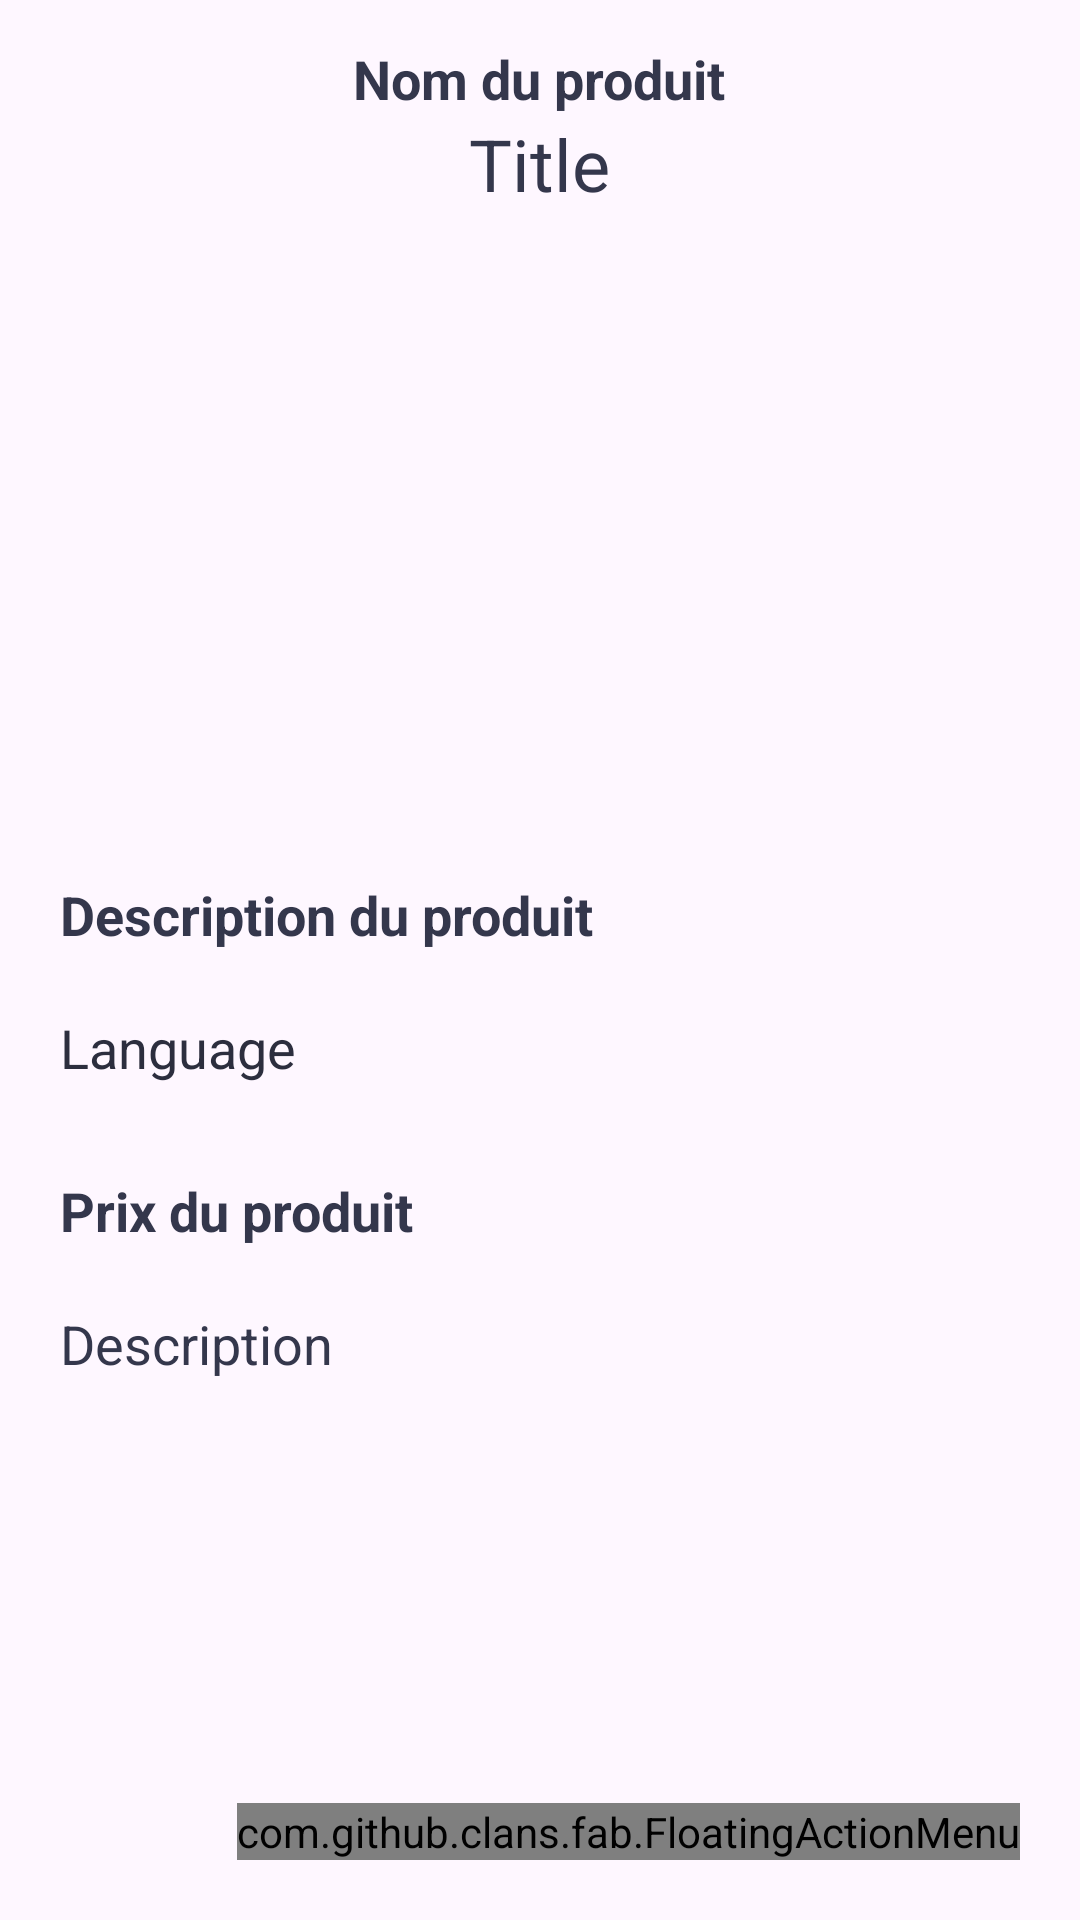

Write the Android layout XML for this screen, with the resource values it uses.
<!-- AndroidManifest.xml: application theme Theme.GestionDeDevis -->
<!-- res/layout/activity_detail.xml -->
<?xml version="1.0" encoding="utf-8"?>
<LinearLayout
    xmlns:android="http://schemas.android.com/apk/res/android"
    xmlns:app="http://schemas.android.com/apk/res-auto"
    xmlns:tools="http://schemas.android.com/tools"
    android:layout_width="match_parent"
    android:layout_height="match_parent"
    android:orientation="vertical"
    tools:context=".DetailActivity">

    
    <TextView
        android:layout_width="wrap_content"
        android:layout_height="wrap_content"
        android:text="@string/product_name_label"
        android:textStyle="bold"
        android:layout_marginTop="14dp"
        android:textSize="18sp"
        android:layout_gravity="center"
        android:textColor="@color/prime"/>

    
    <TextView
        android:layout_width="wrap_content"
        android:layout_height="wrap_content"
        android:id="@+id/productName"
        android:text="Title"
        android:textSize="24sp"
        android:layout_gravity="center"
        android:layout_marginBottom="12dp"
        android:textColor="@color/prime"/>

    
    <ImageView
        android:layout_width="400dp"
        android:layout_height="200dp"
        android:id="@+id/productImage"
        android:padding="8dp"
        android:layout_gravity="center"
        android:src="@drawable/newproduct"
        android:scaleType="fitXY"/>

    
    <TextView
        android:layout_width="wrap_content"
        android:layout_height="wrap_content"
        android:text="@string/product_description_label"
        android:textStyle="bold"
        android:layout_marginTop="10dp"
        android:paddingStart="20dp"
        android:paddingEnd="20dp"
        android:textSize="18sp"
        android:textColor="@color/prime"/>

    
    <TextView
        android:layout_width="match_parent"
        android:layout_height="wrap_content"
        android:id="@+id/productDescription"
        android:padding="20dp"
        android:text="Language"
        android:textSize="18sp"
        android:textColor="@color/second"/>

    
    <TextView
        android:layout_width="wrap_content"
        android:layout_height="wrap_content"
        android:text="@string/product_price_label"
        android:textStyle="bold"
        android:layout_marginTop="10dp"
        android:paddingStart="20dp"
        android:paddingEnd="20dp"
        android:textSize="18sp"
        android:textColor="@color/prime"/>

    
    <TextView
        android:layout_width="match_parent"
        android:layout_height="wrap_content"
        android:id="@+id/productPrice"
        android:padding="20dp"
        android:text="Description"
        android:textSize="18sp"
        android:textColor="@color/prime"/>

    <RelativeLayout
        android:layout_width="match_parent"
        android:layout_height="match_parent">
        <com.github.clans.fab.FloatingActionMenu
            android:layout_width="wrap_content"
            android:layout_height="wrap_content"
            android:layout_alignParentBottom="true"
            android:layout_alignParentEnd="true"
            app:menu_fab_size="normal"
            android:layout_marginBottom="20dp"
            android:layout_marginEnd="20dp"
            app:menu_colorPressed="@color/red"
            app:menu_colorNormal="@color/gry"
            app:menu_icon="@drawable/baseline_menu_24"
            app:menu_openDirection="up"
            app:menu_showShadow="true">
            <com.github.clans.fab.FloatingActionButton
                android:layout_width="wrap_content"
                android:layout_height="wrap_content"
                android:id="@+id/editButton"
                android:src="@drawable/baseline_edit_24"
                app:fab_showShadow="true"
                app:fab_colorNormal="@color/gry"
                app:fab_size="mini"/>
            <com.github.clans.fab.FloatingActionButton
                android:layout_width="wrap_content"
                android:layout_height="wrap_content"
                android:id="@+id/deleteButton"
                android:src="@drawable/baseline_delete_24"
                app:fab_showShadow="true"
                app:fab_colorNormal="@color/red"
                app:fab_size="mini"/>
        </com.github.clans.fab.FloatingActionMenu>
    </RelativeLayout>
</LinearLayout>
<!-- resources referenced by this layout -->
<resources>
  <color name="gry">#F6F6F6</color>
  <color name="prime">#34374C</color>
  <color name="red">#EE2B47</color>
  <color name="second">#2C2E3E</color>
  <!-- drawable baseline_menu_24 (drawable) -->
  <vector android:height="24dp" android:tint="#444343"
      android:viewportHeight="24" android:viewportWidth="24"
      android:width="24dp" xmlns:android="http://schemas.android.com/apk/res/android">
      <path android:fillColor="@android:color/white" android:pathData="M3,18h18v-2L3,16v2zM3,13h18v-2L3,11v2zM3,6v2h18L21,6L3,6z"/>
  </vector>
  <string name="product_description_label">Description du produit</string>
  <string name="product_name_label">Nom du produit</string>
  <string name="product_price_label">Prix du produit</string>
  <style name="Theme.GestionDeDevis" parent="Base.Theme.GestionDeDevis" />
  <style name="Base.Theme.GestionDeDevis" parent="Theme.Material3.DayNight.NoActionBar">
          
          <item name="colorPrimary">@color/prime</item>
          <item name="colorPrimaryVariant">@color/second</item>
  
      </style>
</resources>
